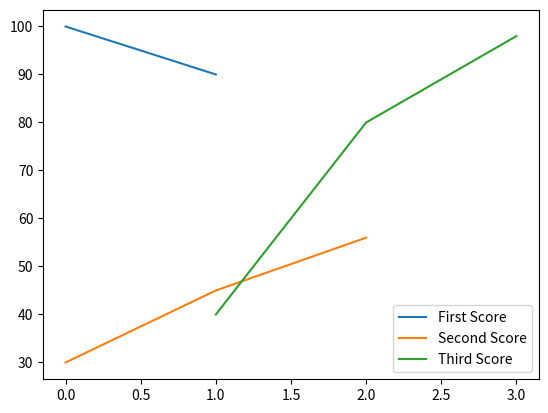

The matplotlib source for this figure:
# importing pandas as pd
import pandas as pd
import matplotlib.pyplot as plt
# importing numpy as np
import numpy as np

# dictionary of lists
dict = {'First Score':[100, 90, np.nan, 95],
        'Second Score': [30, 45, 56, np.nan],
        'Third Score':[np.nan, 40, 80, 98]}

# creating a dataframe from list
df = pd.DataFrame(dict)

# using isnull() function  
df.isnull()

df.plot()

def show_table(table):
    dict = {'Energy' : [],'Cost' : [],'CO2' : [] }

    for elem in table:
        dict['Energy'].append(elem.energy)
        dict['Cost'].append(elem.cost)
        dict['CO2'].append(elem.co2)

    df = pd.DataFrame(dict)
    df.isnull()
    print(df)